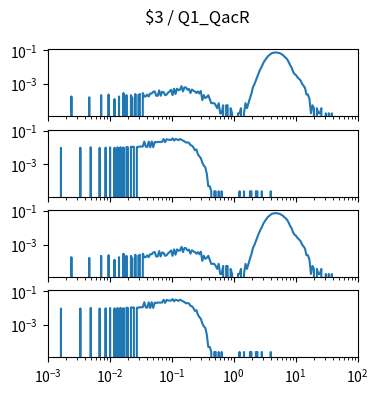

Reproduce this figure in Python. (Note: this script raises an exception after producing the figure.)
import matplotlib.pyplot as plt
import numpy as np

num_plots = 4

fig, ax = plt.subplots(num_plots, 1, sharex=True, sharey=True)
fig.set_size_inches(4, 1*num_plots)

fig.suptitle("$3 / Q1_QacR")

for a in ax:
    a.set_xscale('log')
    a.set_yscale('log')
    a.set_xlim(1.000000e-03, 1.000000e+02)

ax[0].plot([1.000000e-03,1.056818e-03,1.116863e-03,1.180321e-03,1.247384e-03,1.318257e-03,1.393157e-03,1.472313e-03,1.555966e-03,1.644372e-03,1.737801e-03,1.836538e-03,1.940886e-03,2.051162e-03,2.167704e-03,2.290868e-03,2.421029e-03,2.558586e-03,2.703958e-03,2.857591e-03,3.019952e-03,3.191538e-03,3.372873e-03,3.564511e-03,3.767038e-03,3.981072e-03,4.207266e-03,4.446313e-03,4.698941e-03,4.965923e-03,5.248075e-03,5.546257e-03,5.861382e-03,6.194411e-03,6.546362e-03,6.918310e-03,7.311391e-03,7.726806e-03,8.165824e-03,8.629785e-03,9.120108e-03,9.638290e-03,1.018591e-02,1.076465e-02,1.137627e-02,1.202264e-02,1.270574e-02,1.342765e-02,1.419058e-02,1.499685e-02,1.584893e-02,1.674943e-02,1.770109e-02,1.870682e-02,1.976970e-02,2.089296e-02,2.208005e-02,2.333458e-02,2.466039e-02,2.606154e-02,2.754229e-02,2.910717e-02,3.076097e-02,3.250873e-02,3.435579e-02,3.630781e-02,3.837072e-02,4.055085e-02,4.285485e-02,4.528976e-02,4.786301e-02,5.058247e-02,5.345644e-02,5.649370e-02,5.970353e-02,6.309573e-02,6.668068e-02,7.046931e-02,7.447320e-02,7.870458e-02,8.317638e-02,8.790225e-02,9.289664e-02,9.817479e-02,1.037528e-01,1.096478e-01,1.158777e-01,1.224616e-01,1.294196e-01,1.367729e-01,1.445440e-01,1.527566e-01,1.614359e-01,1.706082e-01,1.803018e-01,1.905461e-01,2.013724e-01,2.128139e-01,2.249055e-01,2.376840e-01,2.511886e-01,2.654606e-01,2.805434e-01,2.964831e-01,3.133286e-01,3.311311e-01,3.499452e-01,3.698282e-01,3.908409e-01,4.130475e-01,4.365158e-01,4.613176e-01,4.875285e-01,5.152286e-01,5.445027e-01,5.754399e-01,6.081350e-01,6.426877e-01,6.792036e-01,7.177943e-01,7.585776e-01,8.016781e-01,8.472274e-01,8.953648e-01,9.462372e-01,1.000000e+00,1.056818e+00,1.116863e+00,1.180321e+00,1.247384e+00,1.318257e+00,1.393157e+00,1.472313e+00,1.555966e+00,1.644372e+00,1.737801e+00,1.836538e+00,1.940886e+00,2.051162e+00,2.167704e+00,2.290868e+00,2.421029e+00,2.558586e+00,2.703958e+00,2.857591e+00,3.019952e+00,3.191538e+00,3.372873e+00,3.564511e+00,3.767038e+00,3.981072e+00,4.207266e+00,4.446313e+00,4.698941e+00,4.965923e+00,5.248075e+00,5.546257e+00,5.861382e+00,6.194411e+00,6.546362e+00,6.918310e+00,7.311391e+00,7.726806e+00,8.165824e+00,8.629785e+00,9.120108e+00,9.638290e+00,1.018591e+01,1.076465e+01,1.137627e+01,1.202264e+01,1.270574e+01,1.342765e+01,1.419058e+01,1.499685e+01,1.584893e+01,1.674943e+01,1.770109e+01,1.870682e+01,1.976970e+01,2.089296e+01,2.208005e+01,2.333458e+01,2.466039e+01,2.606154e+01,2.754229e+01,2.910717e+01,3.076097e+01,3.250873e+01,3.435579e+01,3.630781e+01,3.837072e+01,4.055085e+01,4.285485e+01,4.528976e+01,4.786301e+01,5.058247e+01,5.345644e+01,5.649370e+01,5.970353e+01,6.309573e+01,6.668068e+01,7.046931e+01,7.447320e+01,7.870458e+01,8.317638e+01,8.790225e+01,9.289664e+01,9.817479e+01,1.037528e+02,1.096478e+02,1.158777e+02,1.224616e+02,1.294196e+02,1.367729e+02,1.445440e+02,1.527566e+02,1.614359e+02,1.706082e+02,1.803018e+02,1.905461e+02,2.013724e+02,2.128139e+02,2.249055e+02,2.376840e+02,2.511886e+02,2.654606e+02,2.805434e+02,2.964831e+02,3.133286e+02,3.311311e+02,3.499452e+02,3.698282e+02,3.908409e+02,4.130475e+02,4.365158e+02,4.613176e+02,4.875285e+02,5.152286e+02,5.445027e+02,5.754399e+02,6.081350e+02,6.426877e+02,6.792036e+02,7.177943e+02,7.585776e+02,8.016781e+02,8.472274e+02,8.953648e+02,9.462372e+02,], [0.000000e+00,0.000000e+00,0.000000e+00,0.000000e+00,0.000000e+00,0.000000e+00,0.000000e+00,0.000000e+00,0.000000e+00,0.000000e+00,0.000000e+00,0.000000e+00,0.000000e+00,0.000000e+00,0.000000e+00,0.000000e+00,1.811725e-04,0.000000e+00,0.000000e+00,0.000000e+00,0.000000e+00,0.000000e+00,0.000000e+00,0.000000e+00,0.000000e+00,0.000000e+00,0.000000e+00,0.000000e+00,1.630553e-04,0.000000e+00,0.000000e+00,0.000000e+00,0.000000e+00,0.000000e+00,0.000000e+00,0.000000e+00,2.174071e-04,0.000000e+00,0.000000e+00,0.000000e+00,0.000000e+00,2.355243e-04,0.000000e+00,0.000000e+00,0.000000e+00,1.268208e-04,0.000000e+00,0.000000e+00,1.811725e-04,0.000000e+00,0.000000e+00,2.898761e-04,0.000000e+00,2.174071e-04,0.000000e+00,0.000000e+00,2.174071e-04,1.449380e-04,0.000000e+00,2.536416e-04,0.000000e+00,2.174071e-04,2.536416e-04,0.000000e+00,2.898761e-04,1.811725e-04,1.811725e-04,2.355243e-04,1.811725e-04,2.717588e-04,2.717588e-04,3.442278e-04,3.623451e-04,1.992898e-04,1.992898e-04,4.166969e-04,1.992898e-04,3.442278e-04,3.261106e-04,2.174071e-04,2.355243e-04,3.079933e-04,3.623451e-04,4.529314e-04,2.174071e-04,5.254004e-04,2.536416e-04,5.254004e-04,4.348141e-04,4.529314e-04,7.428074e-04,3.623451e-04,6.341039e-04,6.159867e-04,4.529314e-04,5.072831e-04,2.898761e-04,4.710486e-04,3.985796e-04,3.623451e-04,2.898761e-04,3.623451e-04,2.717588e-04,3.804624e-04,1.087035e-04,2.174071e-04,1.449380e-04,1.630553e-04,2.174071e-04,1.268208e-04,7.246902e-05,7.246902e-05,7.246902e-05,5.435176e-05,3.623451e-05,7.246902e-05,1.811725e-05,1.811725e-05,5.435176e-05,0.000000e+00,5.435176e-05,5.435176e-05,0.000000e+00,3.623451e-05,1.811725e-05,0.000000e+00,0.000000e+00,0.000000e+00,1.811725e-05,1.811725e-05,3.623451e-05,0.000000e+00,1.811725e-05,7.246902e-05,3.623451e-05,7.246902e-05,1.449380e-04,2.717588e-04,6.341039e-04,9.602145e-04,1.630553e-03,2.663236e-03,4.764838e-03,7.518661e-03,1.116023e-02,1.786361e-02,2.487499e-02,3.329951e-02,4.384376e-02,5.228640e-02,6.147185e-02,6.966084e-02,7.216103e-02,7.315748e-02,7.513226e-02,7.040365e-02,6.793971e-02,6.023987e-02,5.386260e-02,4.380752e-02,3.685050e-02,2.945866e-02,2.061744e-02,1.311689e-02,9.475324e-03,5.362707e-03,3.877093e-03,3.351692e-03,2.463947e-03,2.029133e-03,1.648670e-03,1.032684e-03,7.971592e-04,5.797522e-04,2.355243e-04,2.355243e-04,1.268208e-04,1.811725e-05,5.435176e-05,3.623451e-05,0.000000e+00,3.623451e-05,1.811725e-05,1.811725e-05,3.623451e-05,0.000000e+00,0.000000e+00,1.811725e-05,0.000000e+00,1.811725e-05,0.000000e+00,1.811725e-05,0.000000e+00,0.000000e+00,0.000000e+00,0.000000e+00,0.000000e+00,0.000000e+00,0.000000e+00,0.000000e+00,0.000000e+00,0.000000e+00,0.000000e+00,0.000000e+00,0.000000e+00,0.000000e+00,0.000000e+00,0.000000e+00,0.000000e+00,0.000000e+00,0.000000e+00,0.000000e+00,0.000000e+00,0.000000e+00,0.000000e+00,0.000000e+00,0.000000e+00,0.000000e+00,0.000000e+00,0.000000e+00,0.000000e+00,0.000000e+00,0.000000e+00,0.000000e+00,0.000000e+00,0.000000e+00,0.000000e+00,0.000000e+00,0.000000e+00,0.000000e+00,0.000000e+00,0.000000e+00,0.000000e+00,0.000000e+00,0.000000e+00,0.000000e+00,0.000000e+00,0.000000e+00,0.000000e+00,0.000000e+00,0.000000e+00,0.000000e+00,0.000000e+00,0.000000e+00,0.000000e+00,0.000000e+00,0.000000e+00,0.000000e+00,0.000000e+00,0.000000e+00,])
ax[1].plot([1.000000e-03,1.056818e-03,1.116863e-03,1.180321e-03,1.247384e-03,1.318257e-03,1.393157e-03,1.472313e-03,1.555966e-03,1.644372e-03,1.737801e-03,1.836538e-03,1.940886e-03,2.051162e-03,2.167704e-03,2.290868e-03,2.421029e-03,2.558586e-03,2.703958e-03,2.857591e-03,3.019952e-03,3.191538e-03,3.372873e-03,3.564511e-03,3.767038e-03,3.981072e-03,4.207266e-03,4.446313e-03,4.698941e-03,4.965923e-03,5.248075e-03,5.546257e-03,5.861382e-03,6.194411e-03,6.546362e-03,6.918310e-03,7.311391e-03,7.726806e-03,8.165824e-03,8.629785e-03,9.120108e-03,9.638290e-03,1.018591e-02,1.076465e-02,1.137627e-02,1.202264e-02,1.270574e-02,1.342765e-02,1.419058e-02,1.499685e-02,1.584893e-02,1.674943e-02,1.770109e-02,1.870682e-02,1.976970e-02,2.089296e-02,2.208005e-02,2.333458e-02,2.466039e-02,2.606154e-02,2.754229e-02,2.910717e-02,3.076097e-02,3.250873e-02,3.435579e-02,3.630781e-02,3.837072e-02,4.055085e-02,4.285485e-02,4.528976e-02,4.786301e-02,5.058247e-02,5.345644e-02,5.649370e-02,5.970353e-02,6.309573e-02,6.668068e-02,7.046931e-02,7.447320e-02,7.870458e-02,8.317638e-02,8.790225e-02,9.289664e-02,9.817479e-02,1.037528e-01,1.096478e-01,1.158777e-01,1.224616e-01,1.294196e-01,1.367729e-01,1.445440e-01,1.527566e-01,1.614359e-01,1.706082e-01,1.803018e-01,1.905461e-01,2.013724e-01,2.128139e-01,2.249055e-01,2.376840e-01,2.511886e-01,2.654606e-01,2.805434e-01,2.964831e-01,3.133286e-01,3.311311e-01,3.499452e-01,3.698282e-01,3.908409e-01,4.130475e-01,4.365158e-01,4.613176e-01,4.875285e-01,5.152286e-01,5.445027e-01,5.754399e-01,6.081350e-01,6.426877e-01,6.792036e-01,7.177943e-01,7.585776e-01,8.016781e-01,8.472274e-01,8.953648e-01,9.462372e-01,1.000000e+00,1.056818e+00,1.116863e+00,1.180321e+00,1.247384e+00,1.318257e+00,1.393157e+00,1.472313e+00,1.555966e+00,1.644372e+00,1.737801e+00,1.836538e+00,1.940886e+00,2.051162e+00,2.167704e+00,2.290868e+00,2.421029e+00,2.558586e+00,2.703958e+00,2.857591e+00,3.019952e+00,3.191538e+00,3.372873e+00,3.564511e+00,3.767038e+00,3.981072e+00,4.207266e+00,4.446313e+00,4.698941e+00,4.965923e+00,5.248075e+00,5.546257e+00,5.861382e+00,6.194411e+00,6.546362e+00,6.918310e+00,7.311391e+00,7.726806e+00,8.165824e+00,8.629785e+00,9.120108e+00,9.638290e+00,1.018591e+01,1.076465e+01,1.137627e+01,1.202264e+01,1.270574e+01,1.342765e+01,1.419058e+01,1.499685e+01,1.584893e+01,1.674943e+01,1.770109e+01,1.870682e+01,1.976970e+01,2.089296e+01,2.208005e+01,2.333458e+01,2.466039e+01,2.606154e+01,2.754229e+01,2.910717e+01,3.076097e+01,3.250873e+01,3.435579e+01,3.630781e+01,3.837072e+01,4.055085e+01,4.285485e+01,4.528976e+01,4.786301e+01,5.058247e+01,5.345644e+01,5.649370e+01,5.970353e+01,6.309573e+01,6.668068e+01,7.046931e+01,7.447320e+01,7.870458e+01,8.317638e+01,8.790225e+01,9.289664e+01,9.817479e+01,1.037528e+02,1.096478e+02,1.158777e+02,1.224616e+02,1.294196e+02,1.367729e+02,1.445440e+02,1.527566e+02,1.614359e+02,1.706082e+02,1.803018e+02,1.905461e+02,2.013724e+02,2.128139e+02,2.249055e+02,2.376840e+02,2.511886e+02,2.654606e+02,2.805434e+02,2.964831e+02,3.133286e+02,3.311311e+02,3.499452e+02,3.698282e+02,3.908409e+02,4.130475e+02,4.365158e+02,4.613176e+02,4.875285e+02,5.152286e+02,5.445027e+02,5.754399e+02,6.081350e+02,6.426877e+02,6.792036e+02,7.177943e+02,7.585776e+02,8.016781e+02,8.472274e+02,8.953648e+02,9.462372e+02,], [0.000000e+00,0.000000e+00,0.000000e+00,0.000000e+00,0.000000e+00,0.000000e+00,0.000000e+00,0.000000e+00,0.000000e+00,9.484351e-03,0.000000e+00,0.000000e+00,0.000000e+00,0.000000e+00,0.000000e+00,0.000000e+00,0.000000e+00,0.000000e+00,0.000000e+00,0.000000e+00,0.000000e+00,0.000000e+00,9.684021e-03,0.000000e+00,0.000000e+00,0.000000e+00,0.000000e+00,0.000000e+00,0.000000e+00,1.040783e-02,0.000000e+00,0.000000e+00,0.000000e+00,0.000000e+00,0.000000e+00,9.559227e-03,0.000000e+00,0.000000e+00,0.000000e+00,9.858733e-03,0.000000e+00,0.000000e+00,1.025807e-02,0.000000e+00,0.000000e+00,9.783857e-03,0.000000e+00,1.028303e-02,0.000000e+00,1.045774e-02,0.000000e+00,1.018320e-02,0.000000e+00,1.073229e-02,1.040783e-02,0.000000e+00,1.108172e-02,1.080717e-02,1.105676e-02,0.000000e+00,1.065742e-02,1.055758e-02,1.173064e-02,1.120651e-02,1.165577e-02,2.263765e-02,1.123147e-02,1.070733e-02,2.256277e-02,1.025807e-02,2.293715e-02,1.040783e-02,2.136475e-02,2.036640e-02,2.166425e-02,2.148954e-02,2.151450e-02,2.176409e-02,3.167274e-02,2.066590e-02,3.119852e-02,2.890231e-02,2.842809e-02,2.810363e-02,3.491739e-02,2.575750e-02,3.199720e-02,3.000050e-02,2.715519e-02,3.204712e-02,2.867768e-02,2.523336e-02,2.308691e-02,1.964259e-02,2.016672e-02,1.914341e-02,1.405181e-02,1.287875e-02,1.018320e-02,6.888634e-03,7.637398e-03,4.068287e-03,2.970099e-03,2.321170e-03,1.247941e-03,8.236410e-04,6.738881e-04,2.745470e-04,4.991764e-05,4.991764e-05,2.495882e-05,0.000000e+00,2.495882e-05,2.495882e-05,0.000000e+00,2.495882e-05,0.000000e+00,2.495882e-05,0.000000e+00,0.000000e+00,0.000000e+00,0.000000e+00,0.000000e+00,0.000000e+00,0.000000e+00,0.000000e+00,0.000000e+00,0.000000e+00,0.000000e+00,2.495882e-05,0.000000e+00,0.000000e+00,2.495882e-05,0.000000e+00,0.000000e+00,0.000000e+00,2.495882e-05,2.495882e-05,0.000000e+00,0.000000e+00,2.495882e-05,2.495882e-05,0.000000e+00,0.000000e+00,2.495882e-05,0.000000e+00,0.000000e+00,0.000000e+00,0.000000e+00,0.000000e+00,2.495882e-05,0.000000e+00,0.000000e+00,0.000000e+00,0.000000e+00,0.000000e+00,0.000000e+00,0.000000e+00,0.000000e+00,0.000000e+00,0.000000e+00,0.000000e+00,0.000000e+00,0.000000e+00,0.000000e+00,0.000000e+00,0.000000e+00,0.000000e+00,0.000000e+00,0.000000e+00,0.000000e+00,0.000000e+00,0.000000e+00,0.000000e+00,0.000000e+00,0.000000e+00,0.000000e+00,0.000000e+00,0.000000e+00,0.000000e+00,0.000000e+00,0.000000e+00,0.000000e+00,0.000000e+00,0.000000e+00,0.000000e+00,0.000000e+00,0.000000e+00,0.000000e+00,0.000000e+00,0.000000e+00,0.000000e+00,0.000000e+00,0.000000e+00,0.000000e+00,0.000000e+00,0.000000e+00,0.000000e+00,0.000000e+00,0.000000e+00,0.000000e+00,0.000000e+00,0.000000e+00,0.000000e+00,0.000000e+00,0.000000e+00,0.000000e+00,0.000000e+00,0.000000e+00,0.000000e+00,0.000000e+00,0.000000e+00,0.000000e+00,0.000000e+00,0.000000e+00,0.000000e+00,0.000000e+00,0.000000e+00,0.000000e+00,0.000000e+00,0.000000e+00,0.000000e+00,0.000000e+00,0.000000e+00,0.000000e+00,0.000000e+00,0.000000e+00,0.000000e+00,0.000000e+00,0.000000e+00,0.000000e+00,0.000000e+00,0.000000e+00,0.000000e+00,0.000000e+00,0.000000e+00,0.000000e+00,0.000000e+00,0.000000e+00,0.000000e+00,0.000000e+00,0.000000e+00,0.000000e+00,0.000000e+00,0.000000e+00,0.000000e+00,0.000000e+00,0.000000e+00,0.000000e+00,0.000000e+00,])
ax[2].plot([1.000000e-03,1.056818e-03,1.116863e-03,1.180321e-03,1.247384e-03,1.318257e-03,1.393157e-03,1.472313e-03,1.555966e-03,1.644372e-03,1.737801e-03,1.836538e-03,1.940886e-03,2.051162e-03,2.167704e-03,2.290868e-03,2.421029e-03,2.558586e-03,2.703958e-03,2.857591e-03,3.019952e-03,3.191538e-03,3.372873e-03,3.564511e-03,3.767038e-03,3.981072e-03,4.207266e-03,4.446313e-03,4.698941e-03,4.965923e-03,5.248075e-03,5.546257e-03,5.861382e-03,6.194411e-03,6.546362e-03,6.918310e-03,7.311391e-03,7.726806e-03,8.165824e-03,8.629785e-03,9.120108e-03,9.638290e-03,1.018591e-02,1.076465e-02,1.137627e-02,1.202264e-02,1.270574e-02,1.342765e-02,1.419058e-02,1.499685e-02,1.584893e-02,1.674943e-02,1.770109e-02,1.870682e-02,1.976970e-02,2.089296e-02,2.208005e-02,2.333458e-02,2.466039e-02,2.606154e-02,2.754229e-02,2.910717e-02,3.076097e-02,3.250873e-02,3.435579e-02,3.630781e-02,3.837072e-02,4.055085e-02,4.285485e-02,4.528976e-02,4.786301e-02,5.058247e-02,5.345644e-02,5.649370e-02,5.970353e-02,6.309573e-02,6.668068e-02,7.046931e-02,7.447320e-02,7.870458e-02,8.317638e-02,8.790225e-02,9.289664e-02,9.817479e-02,1.037528e-01,1.096478e-01,1.158777e-01,1.224616e-01,1.294196e-01,1.367729e-01,1.445440e-01,1.527566e-01,1.614359e-01,1.706082e-01,1.803018e-01,1.905461e-01,2.013724e-01,2.128139e-01,2.249055e-01,2.376840e-01,2.511886e-01,2.654606e-01,2.805434e-01,2.964831e-01,3.133286e-01,3.311311e-01,3.499452e-01,3.698282e-01,3.908409e-01,4.130475e-01,4.365158e-01,4.613176e-01,4.875285e-01,5.152286e-01,5.445027e-01,5.754399e-01,6.081350e-01,6.426877e-01,6.792036e-01,7.177943e-01,7.585776e-01,8.016781e-01,8.472274e-01,8.953648e-01,9.462372e-01,1.000000e+00,1.056818e+00,1.116863e+00,1.180321e+00,1.247384e+00,1.318257e+00,1.393157e+00,1.472313e+00,1.555966e+00,1.644372e+00,1.737801e+00,1.836538e+00,1.940886e+00,2.051162e+00,2.167704e+00,2.290868e+00,2.421029e+00,2.558586e+00,2.703958e+00,2.857591e+00,3.019952e+00,3.191538e+00,3.372873e+00,3.564511e+00,3.767038e+00,3.981072e+00,4.207266e+00,4.446313e+00,4.698941e+00,4.965923e+00,5.248075e+00,5.546257e+00,5.861382e+00,6.194411e+00,6.546362e+00,6.918310e+00,7.311391e+00,7.726806e+00,8.165824e+00,8.629785e+00,9.120108e+00,9.638290e+00,1.018591e+01,1.076465e+01,1.137627e+01,1.202264e+01,1.270574e+01,1.342765e+01,1.419058e+01,1.499685e+01,1.584893e+01,1.674943e+01,1.770109e+01,1.870682e+01,1.976970e+01,2.089296e+01,2.208005e+01,2.333458e+01,2.466039e+01,2.606154e+01,2.754229e+01,2.910717e+01,3.076097e+01,3.250873e+01,3.435579e+01,3.630781e+01,3.837072e+01,4.055085e+01,4.285485e+01,4.528976e+01,4.786301e+01,5.058247e+01,5.345644e+01,5.649370e+01,5.970353e+01,6.309573e+01,6.668068e+01,7.046931e+01,7.447320e+01,7.870458e+01,8.317638e+01,8.790225e+01,9.289664e+01,9.817479e+01,1.037528e+02,1.096478e+02,1.158777e+02,1.224616e+02,1.294196e+02,1.367729e+02,1.445440e+02,1.527566e+02,1.614359e+02,1.706082e+02,1.803018e+02,1.905461e+02,2.013724e+02,2.128139e+02,2.249055e+02,2.376840e+02,2.511886e+02,2.654606e+02,2.805434e+02,2.964831e+02,3.133286e+02,3.311311e+02,3.499452e+02,3.698282e+02,3.908409e+02,4.130475e+02,4.365158e+02,4.613176e+02,4.875285e+02,5.152286e+02,5.445027e+02,5.754399e+02,6.081350e+02,6.426877e+02,6.792036e+02,7.177943e+02,7.585776e+02,8.016781e+02,8.472274e+02,8.953648e+02,9.462372e+02,], [0.000000e+00,0.000000e+00,0.000000e+00,0.000000e+00,0.000000e+00,0.000000e+00,0.000000e+00,0.000000e+00,0.000000e+00,0.000000e+00,0.000000e+00,0.000000e+00,0.000000e+00,0.000000e+00,0.000000e+00,0.000000e+00,1.811725e-04,0.000000e+00,0.000000e+00,0.000000e+00,0.000000e+00,0.000000e+00,0.000000e+00,0.000000e+00,0.000000e+00,0.000000e+00,0.000000e+00,0.000000e+00,1.630553e-04,0.000000e+00,0.000000e+00,0.000000e+00,0.000000e+00,0.000000e+00,0.000000e+00,0.000000e+00,2.174071e-04,0.000000e+00,0.000000e+00,0.000000e+00,0.000000e+00,2.355243e-04,0.000000e+00,0.000000e+00,0.000000e+00,1.268208e-04,0.000000e+00,0.000000e+00,1.811725e-04,0.000000e+00,0.000000e+00,2.898761e-04,0.000000e+00,2.174071e-04,0.000000e+00,0.000000e+00,2.174071e-04,1.449380e-04,0.000000e+00,2.536416e-04,0.000000e+00,2.174071e-04,2.536416e-04,0.000000e+00,2.898761e-04,1.811725e-04,1.811725e-04,2.355243e-04,1.811725e-04,2.717588e-04,2.717588e-04,3.442278e-04,3.623451e-04,1.992898e-04,1.992898e-04,4.166969e-04,1.992898e-04,3.442278e-04,3.261106e-04,2.174071e-04,2.355243e-04,3.079933e-04,3.623451e-04,4.529314e-04,2.174071e-04,5.254004e-04,2.536416e-04,5.254004e-04,4.348141e-04,4.529314e-04,7.428074e-04,3.623451e-04,6.341039e-04,6.159867e-04,4.529314e-04,5.072831e-04,2.898761e-04,4.710486e-04,3.985796e-04,3.623451e-04,2.898761e-04,3.623451e-04,2.717588e-04,3.804624e-04,1.087035e-04,2.174071e-04,1.449380e-04,1.630553e-04,2.174071e-04,1.268208e-04,7.246902e-05,7.246902e-05,7.246902e-05,5.435176e-05,3.623451e-05,7.246902e-05,1.811725e-05,1.811725e-05,5.435176e-05,0.000000e+00,5.435176e-05,5.435176e-05,0.000000e+00,3.623451e-05,1.811725e-05,0.000000e+00,0.000000e+00,0.000000e+00,1.811725e-05,1.811725e-05,3.623451e-05,0.000000e+00,1.811725e-05,7.246902e-05,3.623451e-05,7.246902e-05,1.449380e-04,2.717588e-04,6.341039e-04,9.602145e-04,1.630553e-03,2.663236e-03,4.764838e-03,7.518661e-03,1.116023e-02,1.786361e-02,2.487499e-02,3.329951e-02,4.384376e-02,5.228640e-02,6.147185e-02,6.966084e-02,7.216103e-02,7.315748e-02,7.513226e-02,7.040365e-02,6.793971e-02,6.023987e-02,5.386260e-02,4.380752e-02,3.685050e-02,2.945866e-02,2.061744e-02,1.311689e-02,9.475324e-03,5.362707e-03,3.877093e-03,3.351692e-03,2.463947e-03,2.029133e-03,1.648670e-03,1.032684e-03,7.971592e-04,5.797522e-04,2.355243e-04,2.355243e-04,1.268208e-04,1.811725e-05,5.435176e-05,3.623451e-05,0.000000e+00,3.623451e-05,1.811725e-05,1.811725e-05,3.623451e-05,0.000000e+00,0.000000e+00,1.811725e-05,0.000000e+00,1.811725e-05,0.000000e+00,1.811725e-05,0.000000e+00,0.000000e+00,0.000000e+00,0.000000e+00,0.000000e+00,0.000000e+00,0.000000e+00,0.000000e+00,0.000000e+00,0.000000e+00,0.000000e+00,0.000000e+00,0.000000e+00,0.000000e+00,0.000000e+00,0.000000e+00,0.000000e+00,0.000000e+00,0.000000e+00,0.000000e+00,0.000000e+00,0.000000e+00,0.000000e+00,0.000000e+00,0.000000e+00,0.000000e+00,0.000000e+00,0.000000e+00,0.000000e+00,0.000000e+00,0.000000e+00,0.000000e+00,0.000000e+00,0.000000e+00,0.000000e+00,0.000000e+00,0.000000e+00,0.000000e+00,0.000000e+00,0.000000e+00,0.000000e+00,0.000000e+00,0.000000e+00,0.000000e+00,0.000000e+00,0.000000e+00,0.000000e+00,0.000000e+00,0.000000e+00,0.000000e+00,0.000000e+00,0.000000e+00,0.000000e+00,0.000000e+00,0.000000e+00,0.000000e+00,0.000000e+00,0.000000e+00,])
ax[3].plot([1.000000e-03,1.056818e-03,1.116863e-03,1.180321e-03,1.247384e-03,1.318257e-03,1.393157e-03,1.472313e-03,1.555966e-03,1.644372e-03,1.737801e-03,1.836538e-03,1.940886e-03,2.051162e-03,2.167704e-03,2.290868e-03,2.421029e-03,2.558586e-03,2.703958e-03,2.857591e-03,3.019952e-03,3.191538e-03,3.372873e-03,3.564511e-03,3.767038e-03,3.981072e-03,4.207266e-03,4.446313e-03,4.698941e-03,4.965923e-03,5.248075e-03,5.546257e-03,5.861382e-03,6.194411e-03,6.546362e-03,6.918310e-03,7.311391e-03,7.726806e-03,8.165824e-03,8.629785e-03,9.120108e-03,9.638290e-03,1.018591e-02,1.076465e-02,1.137627e-02,1.202264e-02,1.270574e-02,1.342765e-02,1.419058e-02,1.499685e-02,1.584893e-02,1.674943e-02,1.770109e-02,1.870682e-02,1.976970e-02,2.089296e-02,2.208005e-02,2.333458e-02,2.466039e-02,2.606154e-02,2.754229e-02,2.910717e-02,3.076097e-02,3.250873e-02,3.435579e-02,3.630781e-02,3.837072e-02,4.055085e-02,4.285485e-02,4.528976e-02,4.786301e-02,5.058247e-02,5.345644e-02,5.649370e-02,5.970353e-02,6.309573e-02,6.668068e-02,7.046931e-02,7.447320e-02,7.870458e-02,8.317638e-02,8.790225e-02,9.289664e-02,9.817479e-02,1.037528e-01,1.096478e-01,1.158777e-01,1.224616e-01,1.294196e-01,1.367729e-01,1.445440e-01,1.527566e-01,1.614359e-01,1.706082e-01,1.803018e-01,1.905461e-01,2.013724e-01,2.128139e-01,2.249055e-01,2.376840e-01,2.511886e-01,2.654606e-01,2.805434e-01,2.964831e-01,3.133286e-01,3.311311e-01,3.499452e-01,3.698282e-01,3.908409e-01,4.130475e-01,4.365158e-01,4.613176e-01,4.875285e-01,5.152286e-01,5.445027e-01,5.754399e-01,6.081350e-01,6.426877e-01,6.792036e-01,7.177943e-01,7.585776e-01,8.016781e-01,8.472274e-01,8.953648e-01,9.462372e-01,1.000000e+00,1.056818e+00,1.116863e+00,1.180321e+00,1.247384e+00,1.318257e+00,1.393157e+00,1.472313e+00,1.555966e+00,1.644372e+00,1.737801e+00,1.836538e+00,1.940886e+00,2.051162e+00,2.167704e+00,2.290868e+00,2.421029e+00,2.558586e+00,2.703958e+00,2.857591e+00,3.019952e+00,3.191538e+00,3.372873e+00,3.564511e+00,3.767038e+00,3.981072e+00,4.207266e+00,4.446313e+00,4.698941e+00,4.965923e+00,5.248075e+00,5.546257e+00,5.861382e+00,6.194411e+00,6.546362e+00,6.918310e+00,7.311391e+00,7.726806e+00,8.165824e+00,8.629785e+00,9.120108e+00,9.638290e+00,1.018591e+01,1.076465e+01,1.137627e+01,1.202264e+01,1.270574e+01,1.342765e+01,1.419058e+01,1.499685e+01,1.584893e+01,1.674943e+01,1.770109e+01,1.870682e+01,1.976970e+01,2.089296e+01,2.208005e+01,2.333458e+01,2.466039e+01,2.606154e+01,2.754229e+01,2.910717e+01,3.076097e+01,3.250873e+01,3.435579e+01,3.630781e+01,3.837072e+01,4.055085e+01,4.285485e+01,4.528976e+01,4.786301e+01,5.058247e+01,5.345644e+01,5.649370e+01,5.970353e+01,6.309573e+01,6.668068e+01,7.046931e+01,7.447320e+01,7.870458e+01,8.317638e+01,8.790225e+01,9.289664e+01,9.817479e+01,1.037528e+02,1.096478e+02,1.158777e+02,1.224616e+02,1.294196e+02,1.367729e+02,1.445440e+02,1.527566e+02,1.614359e+02,1.706082e+02,1.803018e+02,1.905461e+02,2.013724e+02,2.128139e+02,2.249055e+02,2.376840e+02,2.511886e+02,2.654606e+02,2.805434e+02,2.964831e+02,3.133286e+02,3.311311e+02,3.499452e+02,3.698282e+02,3.908409e+02,4.130475e+02,4.365158e+02,4.613176e+02,4.875285e+02,5.152286e+02,5.445027e+02,5.754399e+02,6.081350e+02,6.426877e+02,6.792036e+02,7.177943e+02,7.585776e+02,8.016781e+02,8.472274e+02,8.953648e+02,9.462372e+02,], [0.000000e+00,0.000000e+00,0.000000e+00,0.000000e+00,0.000000e+00,0.000000e+00,0.000000e+00,0.000000e+00,0.000000e+00,9.484351e-03,0.000000e+00,0.000000e+00,0.000000e+00,0.000000e+00,0.000000e+00,0.000000e+00,0.000000e+00,0.000000e+00,0.000000e+00,0.000000e+00,0.000000e+00,0.000000e+00,9.684021e-03,0.000000e+00,0.000000e+00,0.000000e+00,0.000000e+00,0.000000e+00,0.000000e+00,1.040783e-02,0.000000e+00,0.000000e+00,0.000000e+00,0.000000e+00,0.000000e+00,9.559227e-03,0.000000e+00,0.000000e+00,0.000000e+00,9.858733e-03,0.000000e+00,0.000000e+00,1.025807e-02,0.000000e+00,0.000000e+00,9.783857e-03,0.000000e+00,1.028303e-02,0.000000e+00,1.045774e-02,0.000000e+00,1.018320e-02,0.000000e+00,1.073229e-02,1.040783e-02,0.000000e+00,1.108172e-02,1.080717e-02,1.105676e-02,0.000000e+00,1.065742e-02,1.055758e-02,1.173064e-02,1.120651e-02,1.165577e-02,2.263765e-02,1.123147e-02,1.070733e-02,2.256277e-02,1.025807e-02,2.293715e-02,1.040783e-02,2.136475e-02,2.036640e-02,2.166425e-02,2.148954e-02,2.151450e-02,2.176409e-02,3.167274e-02,2.066590e-02,3.119852e-02,2.890231e-02,2.842809e-02,2.810363e-02,3.491739e-02,2.575750e-02,3.199720e-02,3.000050e-02,2.715519e-02,3.204712e-02,2.867768e-02,2.523336e-02,2.308691e-02,1.964259e-02,2.016672e-02,1.914341e-02,1.405181e-02,1.287875e-02,1.018320e-02,6.888634e-03,7.637398e-03,4.068287e-03,2.970099e-03,2.321170e-03,1.247941e-03,8.236410e-04,6.738881e-04,2.745470e-04,4.991764e-05,4.991764e-05,2.495882e-05,0.000000e+00,2.495882e-05,2.495882e-05,0.000000e+00,2.495882e-05,0.000000e+00,2.495882e-05,0.000000e+00,0.000000e+00,0.000000e+00,0.000000e+00,0.000000e+00,0.000000e+00,0.000000e+00,0.000000e+00,0.000000e+00,0.000000e+00,0.000000e+00,2.495882e-05,0.000000e+00,0.000000e+00,2.495882e-05,0.000000e+00,0.000000e+00,0.000000e+00,2.495882e-05,2.495882e-05,0.000000e+00,0.000000e+00,2.495882e-05,2.495882e-05,0.000000e+00,0.000000e+00,2.495882e-05,0.000000e+00,0.000000e+00,0.000000e+00,0.000000e+00,0.000000e+00,2.495882e-05,0.000000e+00,0.000000e+00,0.000000e+00,0.000000e+00,0.000000e+00,0.000000e+00,0.000000e+00,0.000000e+00,0.000000e+00,0.000000e+00,0.000000e+00,0.000000e+00,0.000000e+00,0.000000e+00,0.000000e+00,0.000000e+00,0.000000e+00,0.000000e+00,0.000000e+00,0.000000e+00,0.000000e+00,0.000000e+00,0.000000e+00,0.000000e+00,0.000000e+00,0.000000e+00,0.000000e+00,0.000000e+00,0.000000e+00,0.000000e+00,0.000000e+00,0.000000e+00,0.000000e+00,0.000000e+00,0.000000e+00,0.000000e+00,0.000000e+00,0.000000e+00,0.000000e+00,0.000000e+00,0.000000e+00,0.000000e+00,0.000000e+00,0.000000e+00,0.000000e+00,0.000000e+00,0.000000e+00,0.000000e+00,0.000000e+00,0.000000e+00,0.000000e+00,0.000000e+00,0.000000e+00,0.000000e+00,0.000000e+00,0.000000e+00,0.000000e+00,0.000000e+00,0.000000e+00,0.000000e+00,0.000000e+00,0.000000e+00,0.000000e+00,0.000000e+00,0.000000e+00,0.000000e+00,0.000000e+00,0.000000e+00,0.000000e+00,0.000000e+00,0.000000e+00,0.000000e+00,0.000000e+00,0.000000e+00,0.000000e+00,0.000000e+00,0.000000e+00,0.000000e+00,0.000000e+00,0.000000e+00,0.000000e+00,0.000000e+00,0.000000e+00,0.000000e+00,0.000000e+00,0.000000e+00,0.000000e+00,0.000000e+00,0.000000e+00,0.000000e+00,0.000000e+00,0.000000e+00,0.000000e+00,0.000000e+00,0.000000e+00,0.000000e+00,0.000000e+00,0.000000e+00,0.000000e+00,])


plt.savefig("/root/output/cytometry_plot_$3_Q1_QacR.png", bbox_inches='tight')
